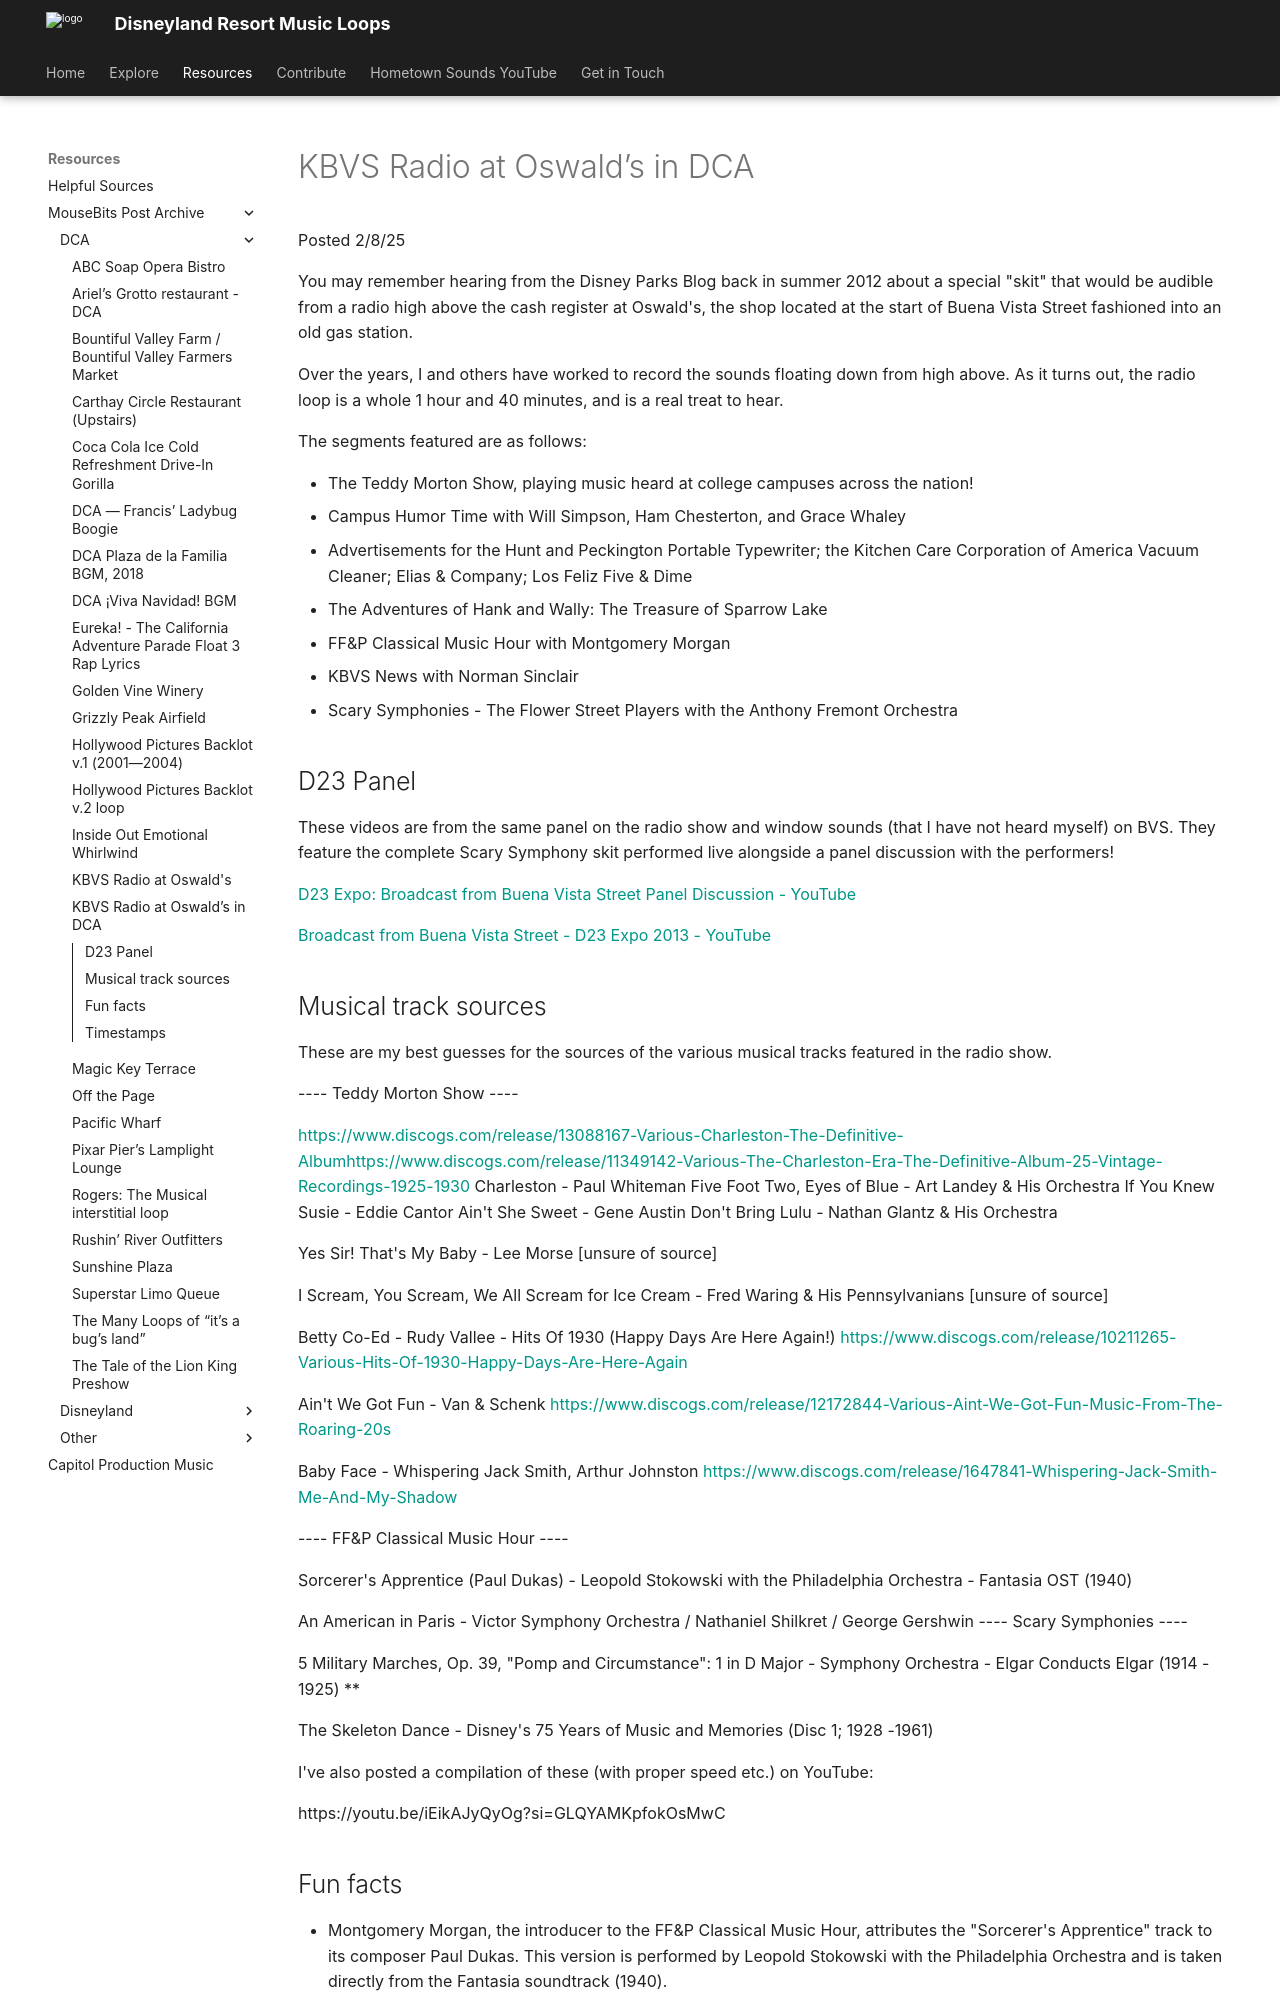

repository: SSrustworthy/DLRML-docs · page: resources/mousebits_post_archive/DCA/kbvs_radio_at_oswald’s/index.html · generator: mkdocs

# KBVS Radio at Oswald’s in DCA

Posted 2/8/25

You may remember hearing from the Disney Parks Blog back in summer 2012 about a special "skit" that would be audible from a radio high above the cash register at Oswald's, the shop located at the start of Buena Vista Street fashioned into an old gas station.

Over the years, I and others have worked to record the sounds floating down from high above. As it turns out, the radio loop is a whole 1 hour and 40 minutes, and is a real treat to hear.

The segments featured are as follows:

- The Teddy Morton Show, playing music heard at college campuses across the nation!
- Campus Humor Time with Will Simpson, Ham Chesterton, and Grace Whaley
- Advertisements for the Hunt and Peckington Portable Typewriter; the Kitchen Care Corporation of America Vacuum Cleaner; Elias & Company; Los Feliz Five & Dime
- The Adventures of Hank and Wally: The Treasure of Sparrow Lake
- FF&P Classical Music Hour with Montgomery Morgan
- KBVS News with Norman Sinclair
- Scary Symphonies - The Flower Street Players with the Anthony Fremont Orchestra

## D23 Panel

These videos are from the same panel on the radio show and window sounds (that I have not heard myself) on BVS. They feature the complete Scary Symphony skit performed live alongside a panel discussion with the performers!

[D23 Expo: Broadcast from Buena Vista Street Panel Discussion - YouTube](https://www.youtube.com/watch?v=zpzDxIwlD9E)

[Broadcast from Buena Vista Street - D23 Expo 2013 - YouTube](https://www.youtube.com/watch?v=rk8T-Fni8ag)

## Musical track sources

These are my best guesses for the sources of the various musical tracks featured in the radio show.

---- Teddy Morton Show ----

[https://www.discogs.com/release/13088167-Various-Charleston-The-Definitive-Album](https://www.discogs.com/release/13088167-Various-Charleston-The-Definitive-Album)[https://www.discogs.com/release/11349142-Various-The-Charleston-Era-The-Definitive-Album-25-Vintage-Recordings-1925-1930](https://www.discogs.com/release/11349142-Various-The-Charleston-Era-The-Definitive-Album-25-Vintage-Recordings-1925-1930)
Charleston - Paul Whiteman
Five Foot Two, Eyes of Blue - Art Landey & His Orchestra
If You Knew Susie - Eddie Cantor
Ain't She Sweet - Gene Austin
Don't Bring Lulu - Nathan Glantz & His Orchestra


Yes Sir! That's My Baby - Lee Morse [unsure of source]

I Scream, You Scream, We All Scream for Ice Cream - Fred Waring & His Pennsylvanians [unsure of source]

Betty Co-Ed - Rudy Vallee - Hits Of 1930 (Happy Days Are Here Again!)
[https://www.discogs.com/release/10211265-Various-Hits-Of-1930-Happy-Days-Are-Here-Again](https://www.discogs.com/release/10211265-Various-Hits-Of-1930-Happy-Days-Are-Here-Again)

Ain't We Got Fun - Van & Schenk
[https://www.discogs.com/release/12172844-Various-Aint-We-Got-Fun-Music-From-The-Roaring-20s](https://www.discogs.com/release/12172844-Various-Aint-We-Got-Fun-Music-From-The-Roaring-20s)

Baby Face - Whispering Jack Smith, Arthur Johnston
[https://www.discogs.com/release/1647841-Whispering-Jack-Smith-Me-And-My-Shadow](https://www.discogs.com/release/1647841-Whispering-Jack-Smith-Me-And-My-Shadow)

---- FF&P Classical Music Hour ----

Sorcerer's Apprentice (Paul Dukas) - Leopold Stokowski with the Philadelphia Orchestra - Fantasia OST (1940)

An American in Paris - Victor Symphony Orchestra / Nathaniel Shilkret / George Gershwin
---- Scary Symphonies ----

5 Military Marches, Op. 39, "Pomp and Circumstance": 1 in D Major - Symphony Orchestra - Elgar Conducts Elgar (1914 - 1925) **

The Skeleton Dance - Disney's 75 Years of Music and Memories (Disc 1; 1928 -1961)



I've also posted a compilation of these (with proper speed etc.) on YouTube:

https://youtu.be/iEikAJyQyOg?si=GLQYAMKpfokOsMwC
